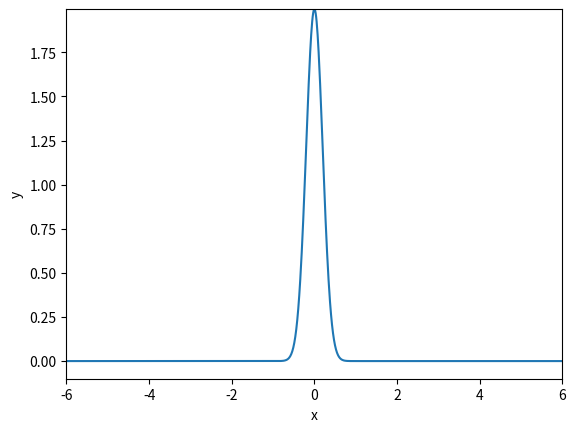

The script that saved this image:
import matplotlib.pyplot as plt
import numpy as np

def f(x, m, s):
    return (1.0/(np.sqrt(2*np.pi)))*(1/s)*np.exp(-0.5*((x-m)/s)**2)

m = 0
s_start = 2
s_stop = 0.2
s_values = np.linspace(s_start, s_stop, 30)

x = np.linspace(m-3*s_start, m+3*s_start, 1000)
max_f = f(m, m, s_stop)

y = f(x, m, s_stop)

lines = plt.plot(x, y)
# print(lines)

plt.axis([x[0], x[-1], -0.1, max_f])
plt.xlabel('x')
plt.ylabel('y')

for s in s_values:
    y = f(x, m, s)
    lines[0].set_ydata(y)
    plt.draw()
    plt.pause(0.5)

# plt.show()